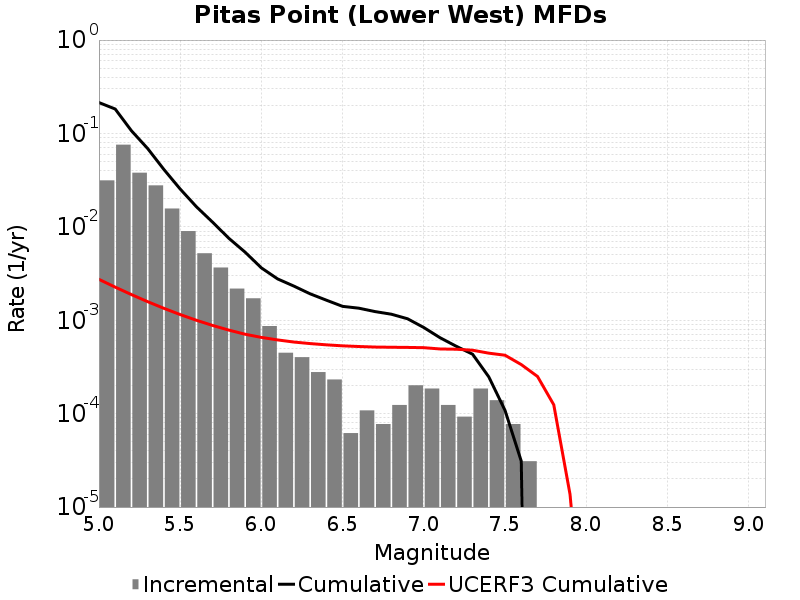

The file beside this chart, header and first rows:
Magnitude, Incremental Rate, Cumulative Rate, UCERF3 Cumulative Rate
5.05, 0.03145, 0.2142, 0.002742
5.15, 0.07582, 0.1828, 0.002263
5.25, 0.03799, 0.1069, 0.001883
5.35, 0.0278, 0.06895, 0.001581
5.45, 0.01571, 0.04115, 0.001342
5.55, 0.009009, 0.02543, 0.001151
5.65, 0.005217, 0.01642, 9.998446E-4
5.75, 0.003669, 0.01121, 8.7967125E-4
5.85, 0.002183, 0.007539, 7.8421424E-4
5.95, 0.001718, 0.005356, 7.0838997E-4
6.05, 8.668632E-4, 0.003638, 6.55363E-4
6.15, 4.489113E-4, 0.002771, 6.158393E-4
6.25, 4.024722E-4, 0.002322, 5.844445E-4
6.35, 2.786346E-4, 0.001919, 5.628021E-4
6.45, 2.321955E-4, 0.001641, 5.4561085E-4
6.55, 6.19188E-5, 0.001409, 5.3229893E-4
6.65, 1.083579E-4, 0.001347, 5.2356155E-4
6.75, 7.73985E-5, 0.001238, 5.1662145E-4
6.85, 1.238376E-4, 0.001161, 5.140216E-4
6.95, 2.012361E-4, 0.001037, 5.119565E-4
7.05, 1.857564E-4, 8.359038E-4, 5.0857285E-4
7.15, 1.238376E-4, 6.501474E-4, 4.928712E-4
7.25, 9.28782E-5, 5.2630977E-4, 4.8963266E-4
7.35, 1.857564E-4, 4.334316E-4, 4.7780562E-4
7.45, 1.393173E-4, 2.476752E-4, 4.4435935E-4
7.55, 7.73985E-5, 1.083579E-4, 4.2228508E-4
7.65, 3.09594E-5, 3.09594E-5, 3.3533797E-4
7.75, 0.0, 0.0, 2.5009664E-4
7.85, 0.0, 0.0, 1.244075E-4
7.95, 0.0, 0.0, 1.372888E-5
8.05, 0.0, 0.0, 1.7977221E-7
8.15, 0.0, 0.0, 0.0
8.25, 0.0, 0.0, 0.0
8.35, 0.0, 0.0, 0.0
8.45, 0.0, 0.0, 0.0
8.55, 0.0, 0.0, 0.0
8.65, 0.0, 0.0, 0.0
8.75, 0.0, 0.0, 0.0
8.85, 0.0, 0.0, 0.0
8.95, 0.0, 0.0, 0.0
9.05, 0.0, 0.0, 0.0
